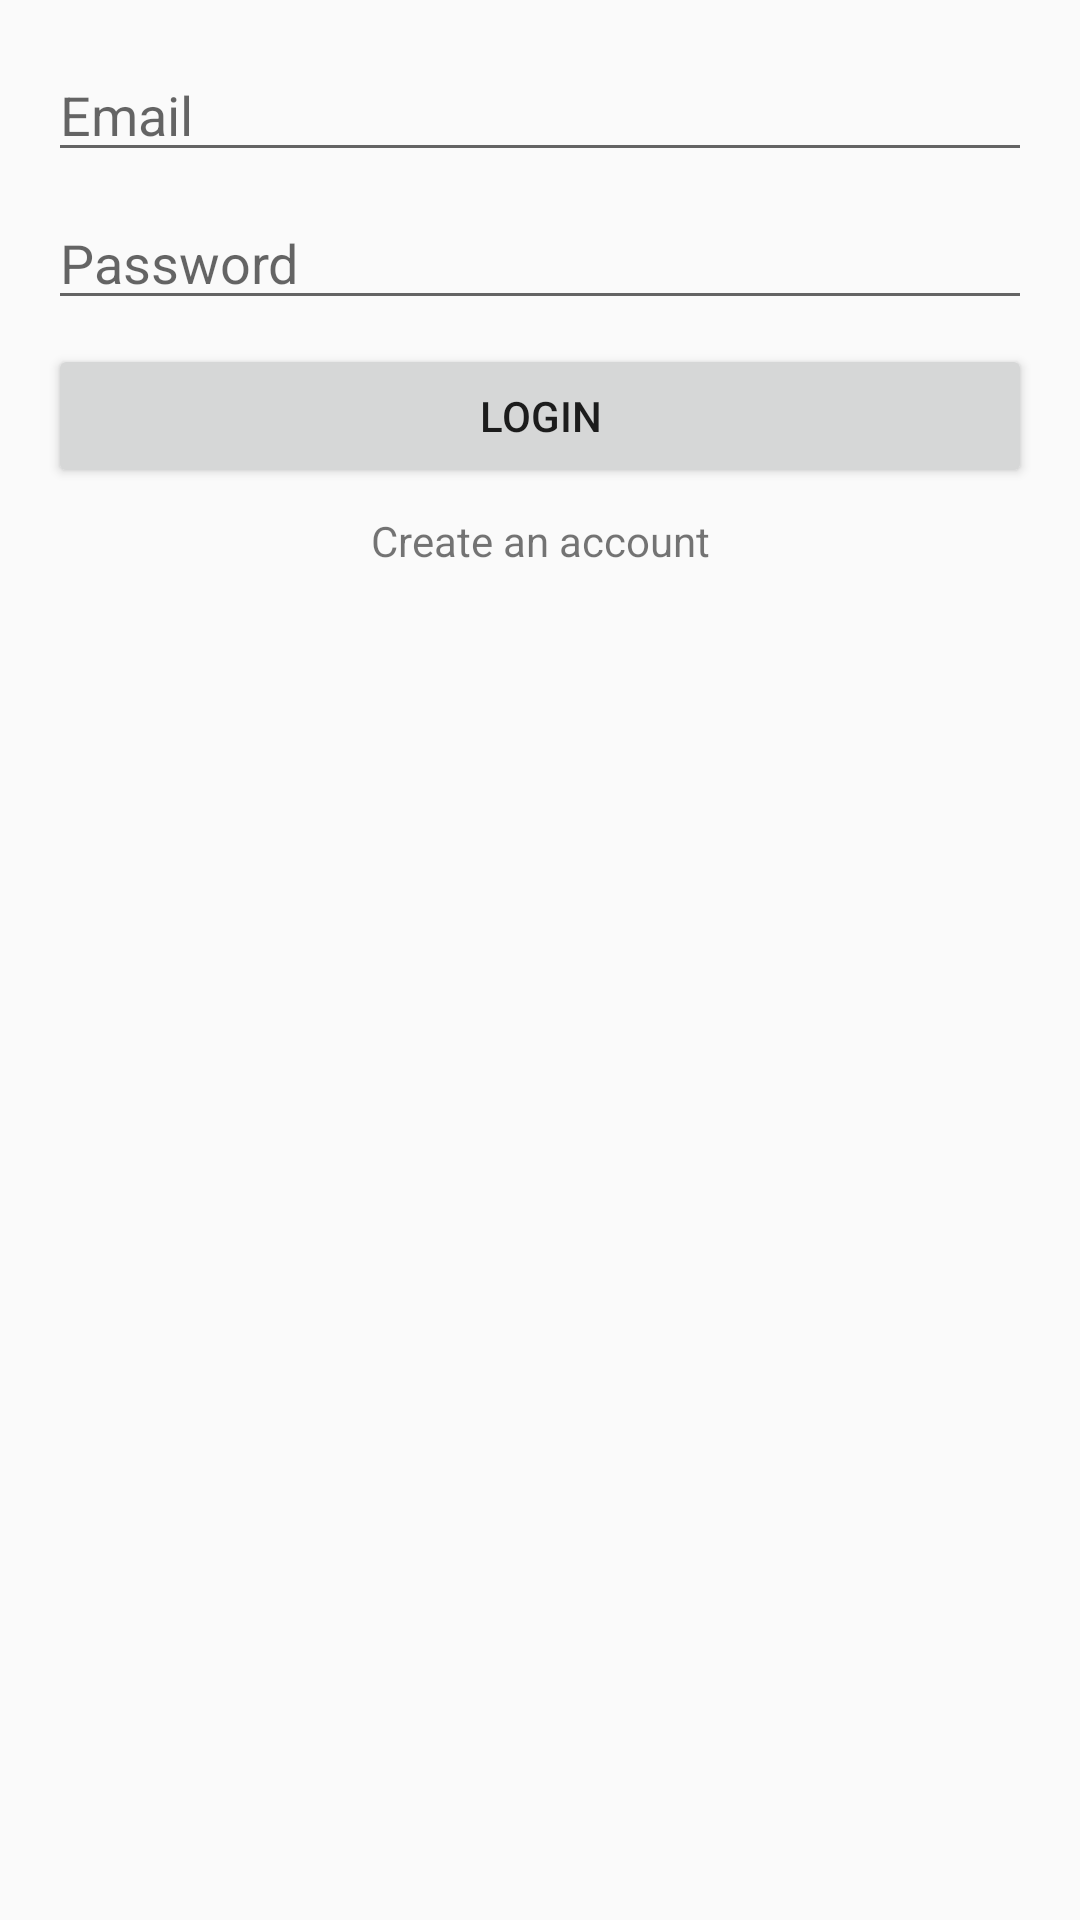

The Android layout XML behind this screen, and the referenced resources:
<!-- AndroidManifest.xml: application theme AppTheme -->
<!-- res/layout/activity_login.xml -->
<?xml version="1.0" encoding="utf-8"?>
<androidx.constraintlayout.widget.ConstraintLayout
        xmlns:android="http://schemas.android.com/apk/res/android"
        xmlns:tools="http://schemas.android.com/tools"
        xmlns:app="http://schemas.android.com/apk/res-auto"
        android:layout_width="match_parent"
        android:layout_height="match_parent"
        tools:context=".registerlogin.LoginActivity">

    <EditText
            android:layout_width="0dp"
            android:layout_height="wrap_content"
            android:inputType="textEmailAddress"
            android:ems="10"
            android:id="@+id/email_input_login" app:layout_constraintTop_toTopOf="parent"
            android:layout_marginTop="16dp" app:layout_constraintStart_toStartOf="parent"
            android:layout_marginStart="16dp" app:layout_constraintEnd_toEndOf="parent"
            android:layout_marginEnd="16dp" android:hint="Email"/>
    <EditText
            android:layout_width="0dp"
            android:layout_height="wrap_content"
            android:inputType="textPassword"
            android:ems="10"
            android:id="@+id/password_input_login" android:layout_marginTop="8dp"
            app:layout_constraintTop_toBottomOf="@+id/email_input_login"
            app:layout_constraintStart_toStartOf="@+id/email_input_login"
            app:layout_constraintEnd_toEndOf="@+id/email_input_login" android:hint="Password"/>
    <Button
            android:layout_width="0dp"
            android:layout_height="wrap_content"
            android:id="@+id/login_button_login" android:layout_marginTop="8dp"
            app:layout_constraintTop_toBottomOf="@+id/password_input_login"
            app:layout_constraintStart_toStartOf="@+id/password_input_login"
            app:layout_constraintEnd_toEndOf="@+id/password_input_login" android:text="Login"/>
    <TextView
            android:text="Create an account"
            android:layout_width="wrap_content"
            android:layout_height="wrap_content"
            android:id="@+id/create_an_account_textview_login"
            app:layout_constraintStart_toStartOf="@+id/login_button_login"
            app:layout_constraintEnd_toEndOf="@+id/login_button_login"
            app:layout_constraintTop_toBottomOf="@+id/login_button_login" android:layout_marginTop="8dp"/>
</androidx.constraintlayout.widget.ConstraintLayout>
<!-- resources referenced by this layout -->
<resources>
  <style name="AppTheme" parent="Theme.AppCompat.Light.DarkActionBar">
          
          <item name="colorPrimary">@color/colorPrimary</item>
          <item name="colorPrimaryDark">@color/colorPrimaryDark</item>
          <item name="colorAccent">@color/colorAccent</item>
      </style>
  <color name="colorPrimary">#0d47a1</color>
  <color name="colorPrimaryDark">#002177</color>
  <color name="colorAccent">#D81B60</color>
</resources>
